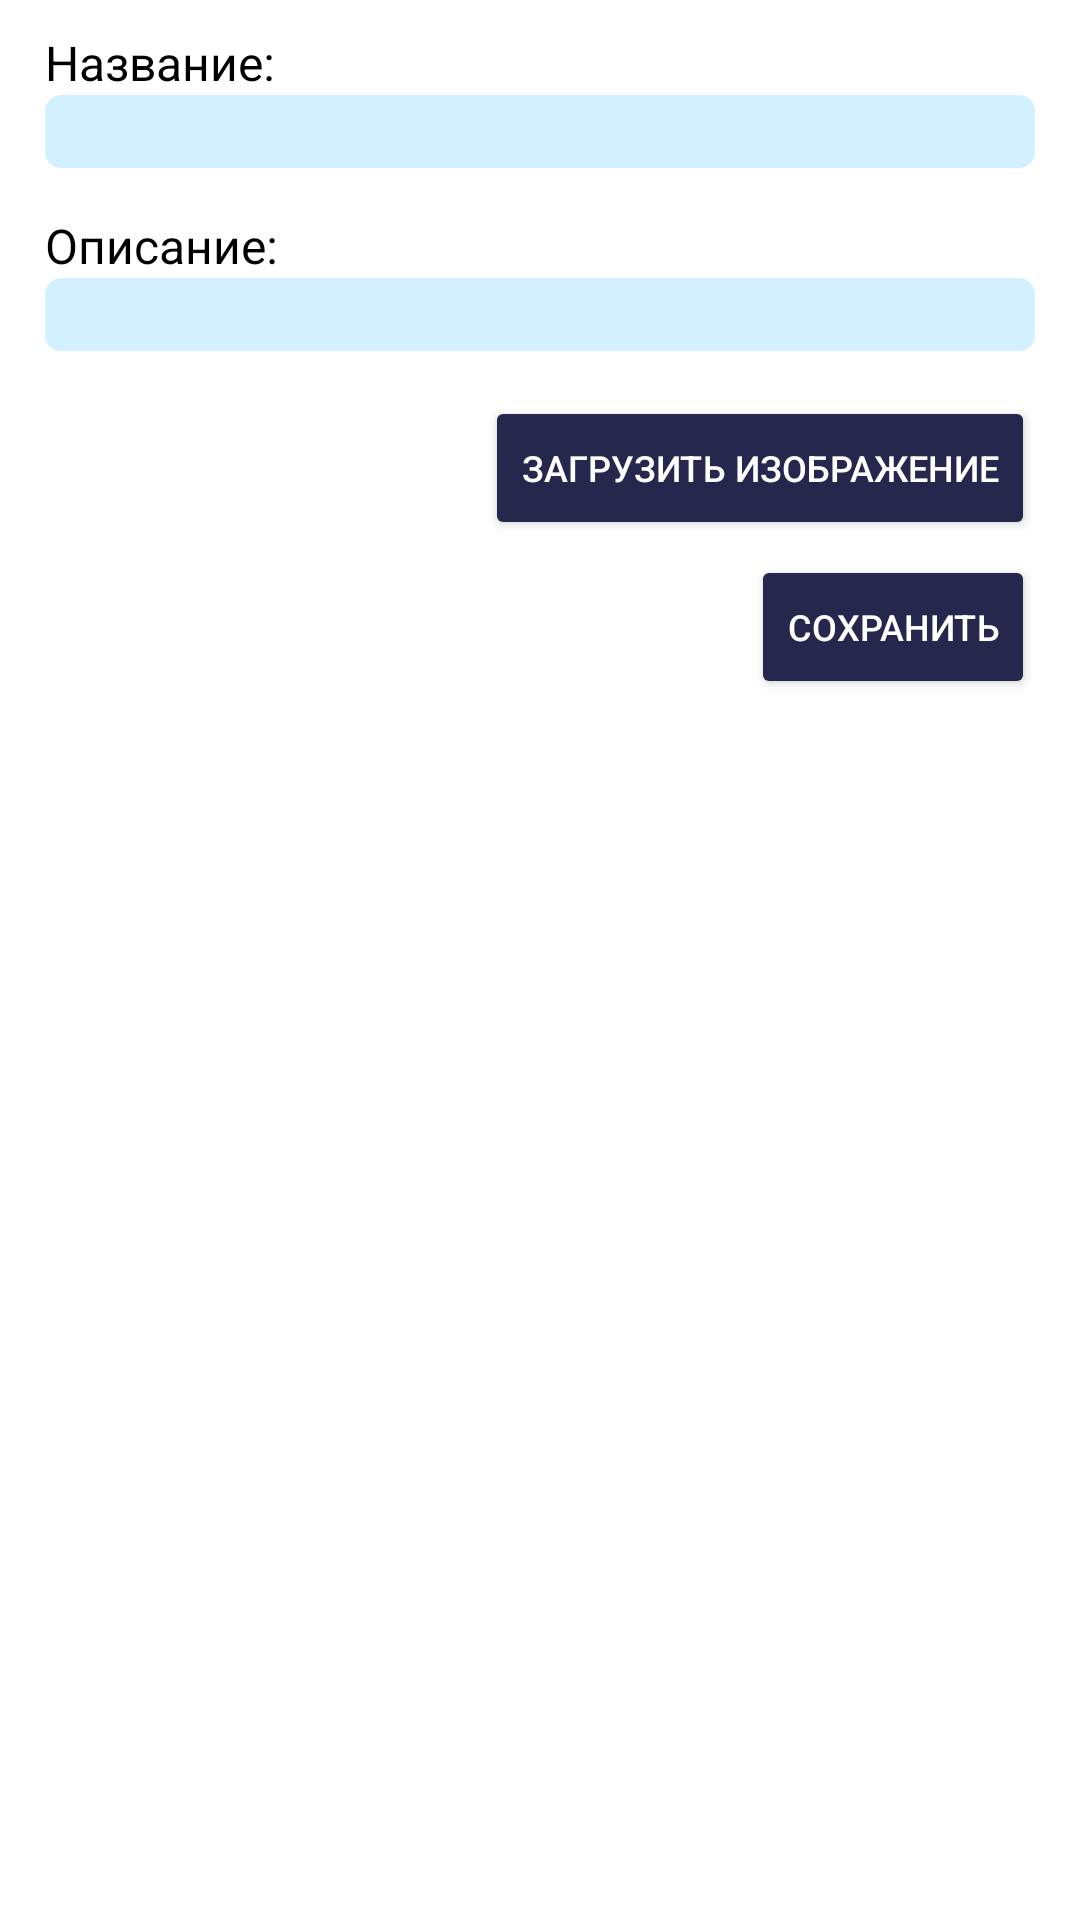

The Android layout XML behind this screen, and the referenced resources:
<!-- AndroidManifest.xml: application theme Theme.MyAquarium -->
<!-- res/layout/fragment_forum_my_edit_theme.xml -->
<?xml version="1.0" encoding="utf-8"?>
<FrameLayout xmlns:android="http://schemas.android.com/apk/res/android"
    xmlns:tools="http://schemas.android.com/tools"
    android:layout_width="match_parent"
    android:layout_height="match_parent"
    android:background="@color/white"
    tools:context=".fragment.FragmentForumMyEditTheme">

    <ScrollView
        android:layout_width="match_parent"
        android:layout_height="match_parent"
        android:background="@drawable/background">

        <LinearLayout
            android:id="@+id/theme"
            android:layout_width="match_parent"
            android:layout_height="match_parent"
            android:orientation="vertical"
            android:paddingStart="15dp"
            android:paddingTop="10dp"
            android:paddingEnd="15dp">

            <TextView
                android:layout_width="match_parent"
                android:layout_height="wrap_content"
                android:text="Название:"
                android:textColor="@color/black"
                android:textSize="16sp"
                tools:ignore="RtlSymmetry" />

            <EditText
                android:id="@+id/title"
                android:layout_width="match_parent"
                android:layout_height="wrap_content"
                android:background="@drawable/calc_item"
                android:maxLength="35"
                android:paddingStart="5dp"
                android:textColor="@color/black"
                android:textSize="18sp" />

            <TextView
                android:layout_width="match_parent"
                android:layout_height="wrap_content"
                android:layout_marginTop="15dp"
                android:text="Описание:"
                android:textColor="@color/black"
                android:textSize="16sp" />

            <EditText
                android:id="@+id/description"
                android:layout_width="match_parent"
                android:layout_height="wrap_content"
                android:layout_marginBottom="10dp"
                android:background="@drawable/calc_item"
                android:paddingStart="5dp"
                android:textColor="@color/black"
                android:textSize="18sp" />


            <LinearLayout
                android:id="@+id/layout"
                android:layout_width="match_parent"
                android:layout_height="wrap_content"
                android:orientation="vertical">

            </LinearLayout>

            <Button
                android:id="@+id/addPhoto"
                android:layout_width="wrap_content"
                android:layout_height="wrap_content"
                android:layout_gravity="end"
                android:layout_marginTop="5dp"
                android:backgroundTint="@color/bthAll"
                android:text="Загрузить изображение"
                android:textColor="@color/white"
                android:textSize="12sp" />

            <Button
                android:id="@+id/edit"
                android:layout_width="wrap_content"
                android:layout_height="wrap_content"
                android:layout_gravity="end"
                android:layout_marginTop="5dp"
                android:backgroundTint="@color/bthAll"
                android:text="Сохранить"
                android:textColor="@color/white"
                android:textSize="12sp" />
        </LinearLayout>
    </ScrollView>

</FrameLayout>
<!-- resources referenced by this layout -->
<resources>
  <color name="black">#FF000000</color>
  <color name="bthAll">#25274D</color>
  <color name="white">#FFFFFFFF</color>
  <!-- drawable calc_item (drawable) -->
  <?xml version="1.0" encoding="utf-8"?>
  <shape xmlns:android="http://schemas.android.com/apk/res/android">
      <solid android:color="@color/ripple"/>
      <stroke android:width="0.1dp" android:color="@color/ripple" />
      <corners android:radius="5dp"/>
      <padding android:left="0dp" android:top="0dp" android:right="0dp" android:bottom="0dp" />
  </shape>
  <style name="Theme.MyAquarium" parent="Theme.MaterialComponents.DayNight.NoActionBar">
          <item name="android:windowFullscreen">true</item>
      </style>
  <color name="ripple">#D3F0FF</color>
</resources>
